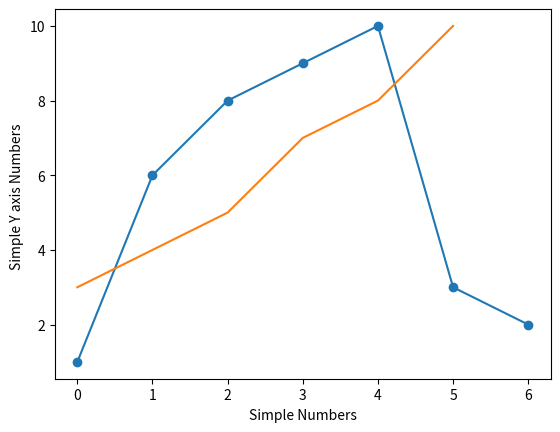

Write Python code to recreate this figure.
import matplotlib.pyplot as plt

import numpy as np

Array1=np.array([1,6,8,9,10,3,2])
Array2=np.array([3,4,5,7,8,10])
## You can also Have Array2 for y axis 
plt.plot(Array1,marker='o')
plt.plot(Array2)
plt.xlabel("Simple Numbers")
plt.ylabel("Simple Y axis Numbers ")
plt.show()


## These Are the Parameters that you can Pass through the plotting things 
## marker|line|color
## o:r circle Dot color Means Red 
## Marker Size Means -------> 20 ms 
## Marker Color  ----___--> "mec" 
## LineStyle can dotted Dashed 
##you can also get for line Width

## Multiple Lines 

